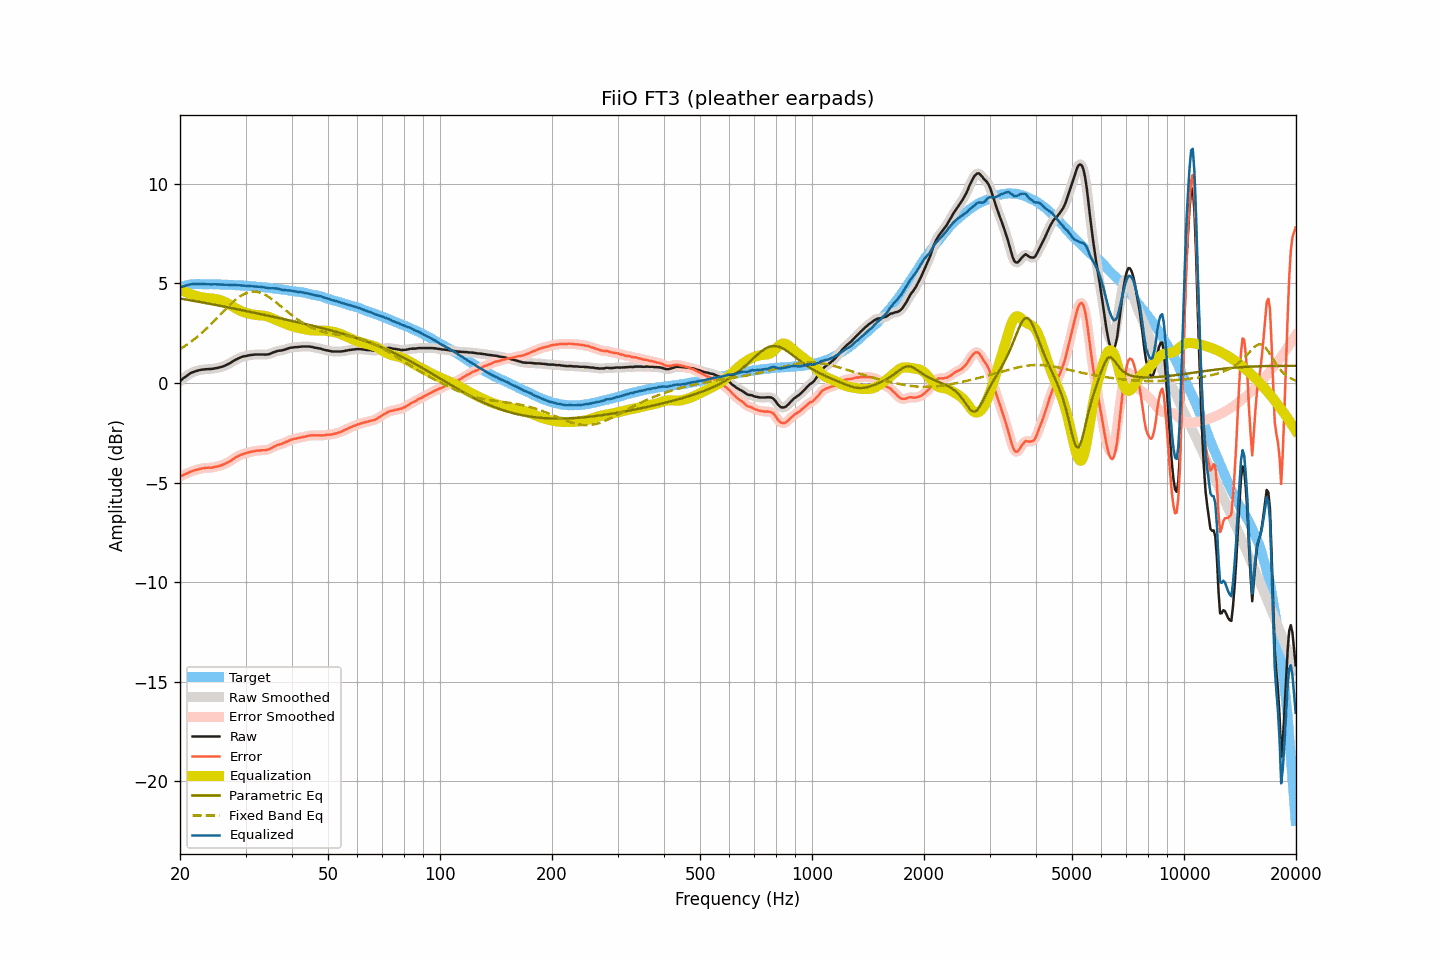

The file beside this chart, header and first rows:
frequency, raw, smoothed, error, error_smoothed, equalization, parametric_eq, fixed_band_eq, equalized_raw, equalized_smoothed, target
20.00, 0.09, 0.09, -4.70, -4.70, 4.71, 4.24, 1.69, 4.79, 4.79, 4.79
20.20, 0.16, 0.16, -4.66, -4.66, 4.66, 4.23, 1.75, 4.82, 4.82, 4.82
20.40, 0.23, 0.23, -4.62, -4.62, 4.62, 4.21, 1.80, 4.85, 4.85, 4.85
20.61, 0.29, 0.29, -4.58, -4.59, 4.58, 4.20, 1.85, 4.87, 4.87, 4.87
20.81, 0.35, 0.35, -4.55, -4.55, 4.55, 4.18, 1.90, 4.90, 4.90, 4.90
21.02, 0.41, 0.41, -4.52, -4.52, 4.51, 4.17, 1.96, 4.92, 4.92, 4.93
21.23, 0.46, 0.46, -4.48, -4.48, 4.48, 4.16, 2.02, 4.94, 4.94, 4.94
21.44, 0.51, 0.50, -4.44, -4.45, 4.45, 4.14, 2.08, 4.96, 4.95, 4.95
21.66, 0.54, 0.54, -4.42, -4.41, 4.42, 4.13, 2.14, 4.96, 4.96, 4.96
21.87, 0.57, 0.57, -4.39, -4.39, 4.39, 4.11, 2.20, 4.96, 4.96, 4.96
22.09, 0.60, 0.60, -4.37, -4.37, 4.37, 4.10, 2.27, 4.97, 4.96, 4.97
22.31, 0.62, 0.62, -4.35, -4.35, 4.34, 4.08, 2.33, 4.96, 4.96, 4.97
22.54, 0.64, 0.64, -4.33, -4.33, 4.32, 4.07, 2.40, 4.96, 4.96, 4.97
22.76, 0.66, 0.66, -4.31, -4.31, 4.31, 4.06, 2.47, 4.97, 4.96, 4.97
22.99, 0.67, 0.67, -4.29, -4.29, 4.29, 4.04, 2.54, 4.96, 4.96, 4.95
23.22, 0.68, 0.68, -4.27, -4.27, 4.28, 4.03, 2.62, 4.96, 4.96, 4.95
23.45, 0.69, 0.69, -4.26, -4.26, 4.27, 4.01, 2.69, 4.96, 4.96, 4.95
23.69, 0.69, 0.69, -4.26, -4.26, 4.26, 4.00, 2.77, 4.95, 4.96, 4.95
23.92, 0.70, 0.70, -4.25, -4.26, 4.26, 3.98, 2.85, 4.96, 4.95, 4.95
24.16, 0.70, 0.70, -4.26, -4.26, 4.25, 3.97, 2.93, 4.95, 4.95, 4.96
24.40, 0.71, 0.71, -4.25, -4.25, 4.24, 3.95, 3.01, 4.95, 4.95, 4.96
24.65, 0.72, 0.72, -4.23, -4.23, 4.23, 3.93, 3.09, 4.95, 4.95, 4.95
24.89, 0.74, 0.74, -4.21, -4.21, 4.22, 3.92, 3.17, 4.95, 4.95, 4.95
25.14, 0.75, 0.75, -4.20, -4.20, 4.20, 3.90, 3.26, 4.95, 4.95, 4.95
25.39, 0.77, 0.77, -4.18, -4.18, 4.18, 3.89, 3.34, 4.95, 4.95, 4.95
25.65, 0.79, 0.79, -4.16, -4.15, 4.15, 3.87, 3.42, 4.94, 4.94, 4.95
25.91, 0.81, 0.81, -4.13, -4.13, 4.13, 3.86, 3.51, 4.93, 4.94, 4.93
26.16, 0.84, 0.84, -4.09, -4.10, 4.09, 3.84, 3.59, 4.93, 4.93, 4.93
26.43, 0.87, 0.87, -4.06, -4.06, 4.06, 3.82, 3.67, 4.93, 4.93, 4.93
26.69, 0.91, 0.91, -4.02, -4.02, 4.02, 3.81, 3.76, 4.93, 4.93, 4.93
26.96, 0.95, 0.95, -3.98, -3.98, 3.98, 3.79, 3.84, 4.93, 4.92, 4.93
27.23, 0.99, 0.99, -3.94, -3.94, 3.93, 3.78, 3.92, 4.92, 4.92, 4.93
27.50, 1.04, 1.04, -3.89, -3.88, 3.88, 3.76, 3.99, 4.92, 4.92, 4.93
27.77, 1.09, 1.09, -3.83, -3.83, 3.83, 3.74, 4.07, 4.92, 4.92, 4.92
28.05, 1.14, 1.14, -3.77, -3.77, 3.78, 3.73, 4.14, 4.92, 4.92, 4.91
28.33, 1.18, 1.18, -3.72, -3.73, 3.73, 3.71, 4.20, 4.91, 4.91, 4.90
28.62, 1.22, 1.22, -3.68, -3.68, 3.69, 3.69, 4.27, 4.90, 4.91, 4.90
28.90, 1.26, 1.26, -3.64, -3.64, 3.64, 3.68, 4.32, 4.90, 4.90, 4.90
29.19, 1.29, 1.29, -3.60, -3.60, 3.61, 3.66, 4.38, 4.90, 4.90, 4.89
29.48, 1.32, 1.32, -3.58, -3.57, 3.58, 3.64, 4.43, 4.89, 4.89, 4.90
29.78, 1.34, 1.34, -3.55, -3.55, 3.55, 3.63, 4.47, 4.89, 4.88, 4.88
30.08, 1.35, 1.35, -3.53, -3.53, 3.52, 3.61, 4.50, 4.87, 4.88, 4.88
30.38, 1.37, 1.37, -3.50, -3.50, 3.50, 3.59, 4.53, 4.87, 4.87, 4.87
30.68, 1.39, 1.39, -3.48, -3.48, 3.48, 3.58, 4.56, 4.87, 4.86, 4.87
30.99, 1.40, 1.40, -3.46, -3.46, 3.46, 3.56, 4.57, 4.86, 4.86, 4.86
31.30, 1.41, 1.41, -3.44, -3.44, 3.44, 3.54, 4.58, 4.85, 4.85, 4.85
31.61, 1.42, 1.42, -3.43, -3.43, 3.43, 3.53, 4.59, 4.85, 4.85, 4.85
31.93, 1.43, 1.43, -3.41, -3.41, 3.42, 3.51, 4.58, 4.84, 4.84, 4.84
32.24, 1.43, 1.43, -3.40, -3.40, 3.41, 3.49, 4.57, 4.84, 4.84, 4.83
32.57, 1.43, 1.43, -3.40, -3.39, 3.40, 3.48, 4.55, 4.83, 4.83, 4.82
32.89, 1.43, 1.43, -3.39, -3.39, 3.39, 3.46, 4.53, 4.82, 4.82, 4.82
33.22, 1.43, 1.43, -3.38, -3.38, 3.39, 3.44, 4.50, 4.82, 4.82, 4.81
33.55, 1.43, 1.43, -3.38, -3.38, 3.38, 3.42, 4.46, 4.81, 4.80, 4.81
33.89, 1.42, 1.42, -3.37, -3.37, 3.37, 3.41, 4.42, 4.78, 4.79, 4.79
34.23, 1.43, 1.43, -3.36, -3.36, 3.35, 3.39, 4.38, 4.78, 4.77, 4.79
34.57, 1.44, 1.44, -3.34, -3.34, 3.32, 3.37, 4.33, 4.76, 4.76, 4.78
34.92, 1.46, 1.46, -3.31, -3.30, 3.29, 3.36, 4.27, 4.75, 4.76, 4.76
35.27, 1.50, 1.49, -3.26, -3.26, 3.26, 3.34, 4.22, 4.76, 4.75, 4.76
35.62, 1.53, 1.53, -3.22, -3.22, 3.23, 3.32, 4.16, 4.75, 4.75, 4.75
35.97, 1.56, 1.56, -3.17, -3.18, 3.19, 3.30, 4.09, 4.75, 4.75, 4.73
... 635 more rows
